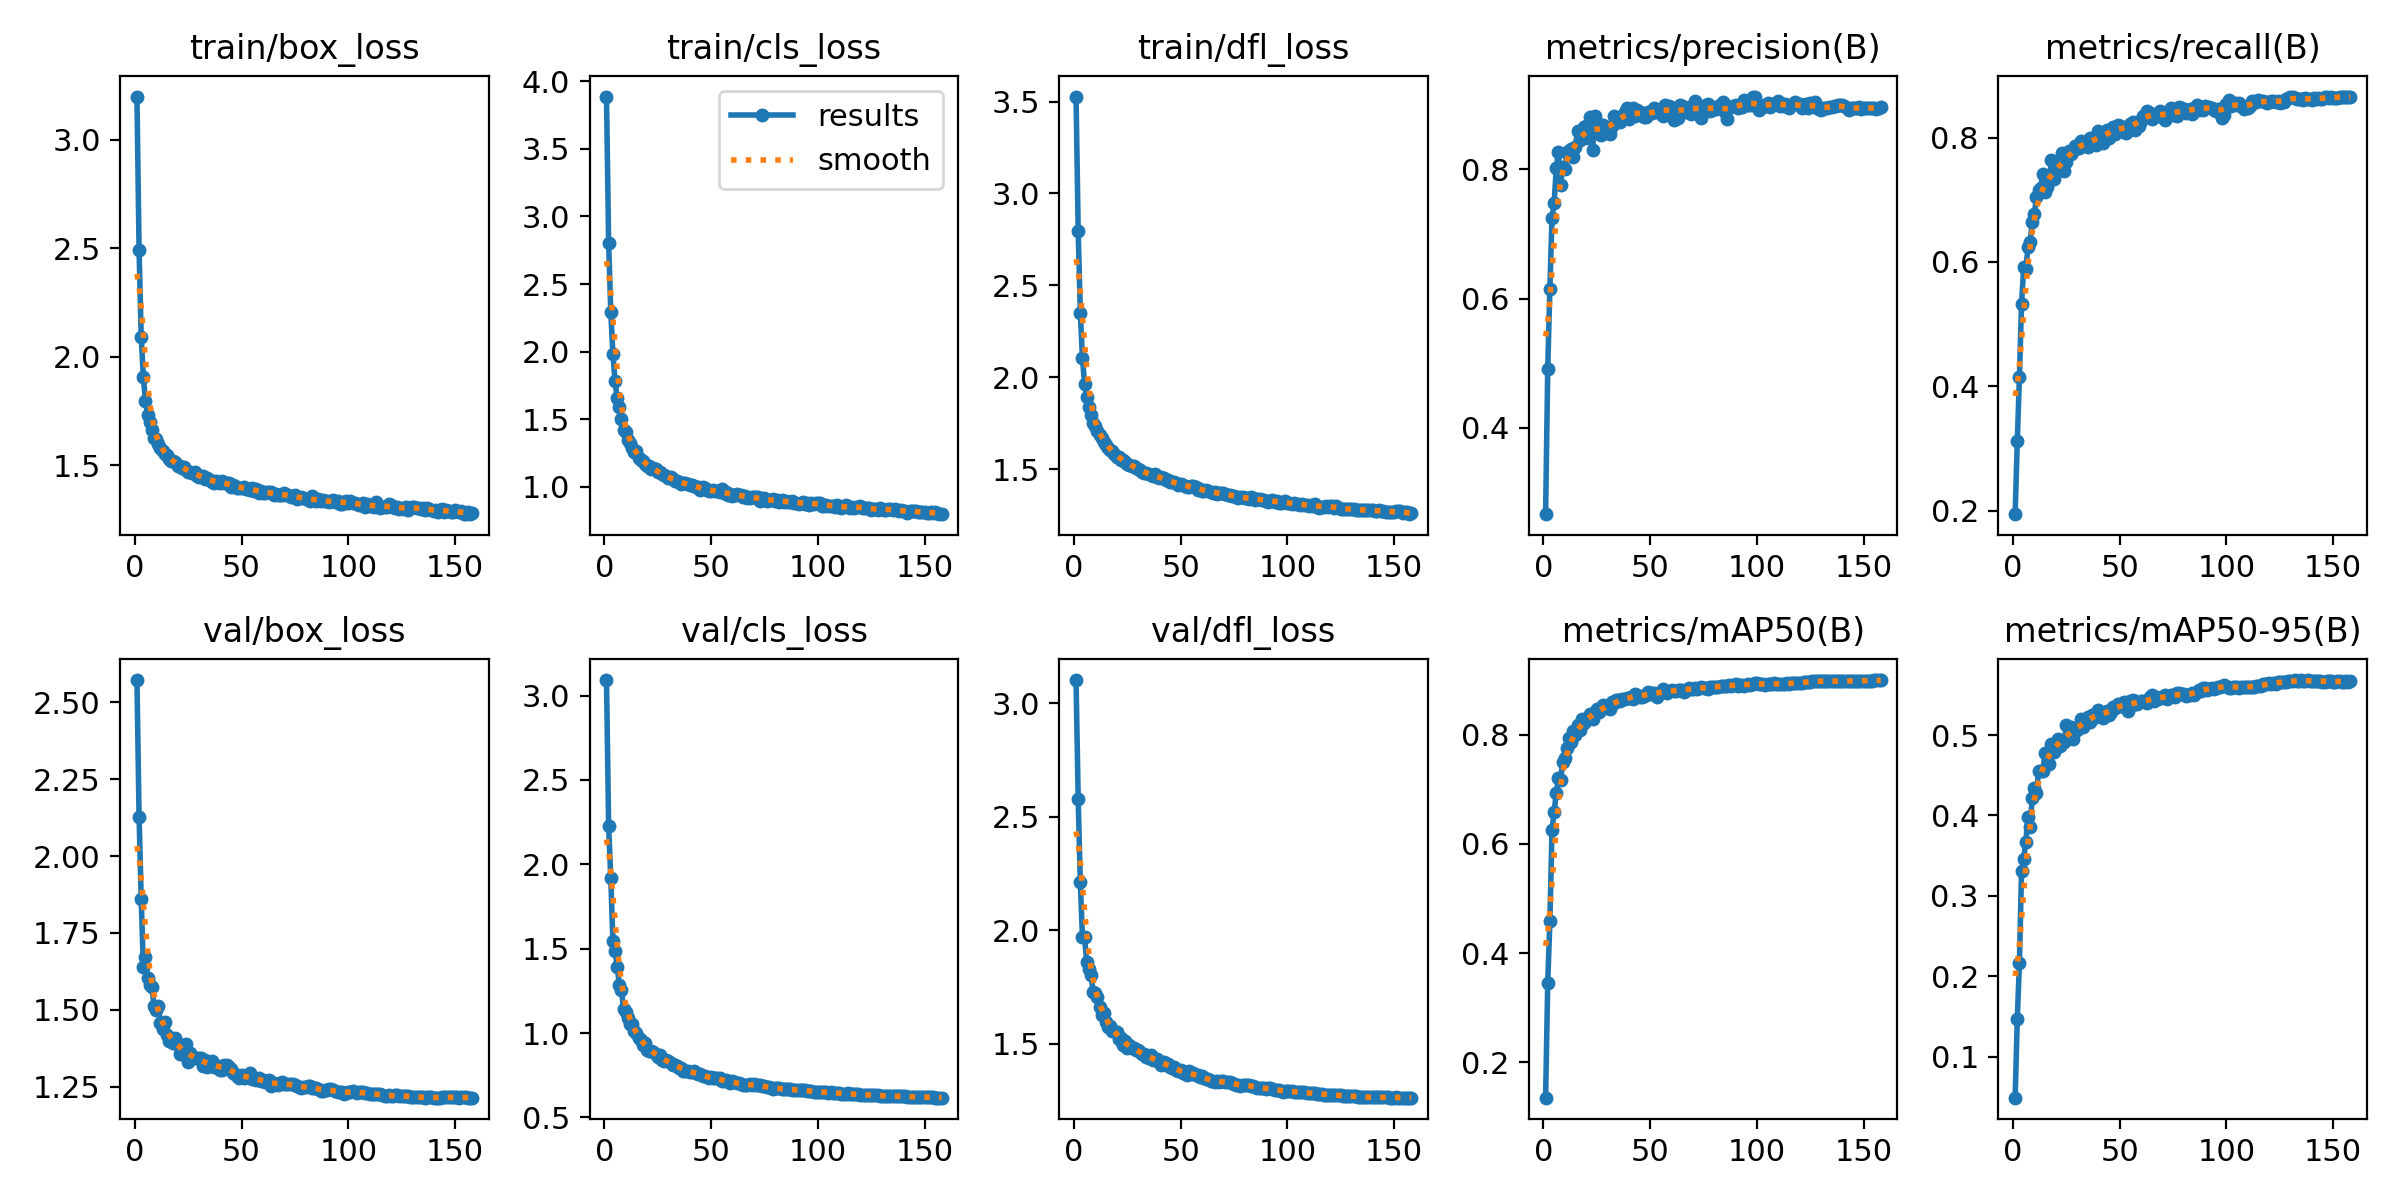

The file beside this chart, header and first rows:
epoch, time, train/box_loss, train/cls_loss, train/dfl_loss, metrics/precision(B), metrics/recall(B), metrics/mAP50(B), metrics/mAP50-95(B), val/box_loss, val/cls_loss, val/dfl_loss, lr/pg0, lr/pg1, lr/pg2
1, 168.4, 3.2, 3.886, 3.528, 0.2658, 0.1942, 0.1351, 0.0491, 2.572, 3.092, 3.103, 0.07004, 0.003329, 0.003329
2, 320.1, 2.49, 2.805, 2.795, 0.4911, 0.3113, 0.3457, 0.1467, 2.127, 2.229, 2.578, 0.04001, 0.006641, 0.006641
3, 470.6, 2.093, 2.297, 2.352, 0.6152, 0.4147, 0.458, 0.217, 1.861, 1.916, 2.212, 0.009971, 0.00993, 0.00993
4, 620, 1.905, 1.987, 2.102, 0.7248, 0.5327, 0.625, 0.3306, 1.638, 1.546, 1.97, 0.009901, 0.009901, 0.009901
5, 769.6, 1.797, 1.782, 1.964, 0.7483, 0.5912, 0.6591, 0.3461, 1.671, 1.488, 1.97, 0.009868, 0.009868, 0.009868
6, 919.2, 1.731, 1.655, 1.892, 0.8016, 0.5883, 0.693, 0.3676, 1.602, 1.392, 1.86, 0.009835, 0.009835, 0.009835
7, 1068, 1.697, 1.593, 1.84, 0.8273, 0.6233, 0.7203, 0.3978, 1.58, 1.287, 1.832, 0.009802, 0.009802, 0.009802
8, 1218, 1.663, 1.502, 1.792, 0.7767, 0.6314, 0.7164, 0.3856, 1.575, 1.254, 1.805, 0.009769, 0.009769, 0.009769
9, 1365, 1.626, 1.422, 1.749, 0.8044, 0.6639, 0.7505, 0.4213, 1.513, 1.141, 1.73, 0.009736, 0.009736, 0.009736
10, 1513, 1.62, 1.404, 1.735, 0.8001, 0.6768, 0.7566, 0.4341, 1.498, 1.124, 1.726, 0.009703, 0.009703, 0.009703
11, 1664, 1.596, 1.348, 1.707, 0.8271, 0.7039, 0.7762, 0.4284, 1.512, 1.09, 1.705, 0.00967, 0.00967, 0.00967
12, 1814, 1.579, 1.324, 1.687, 0.8293, 0.7159, 0.7948, 0.4558, 1.458, 1.051, 1.663, 0.009637, 0.009637, 0.009637
13, 1964, 1.567, 1.288, 1.67, 0.8324, 0.7191, 0.787, 0.4557, 1.437, 1.052, 1.629, 0.009604, 0.009604, 0.009604
14, 2112, 1.55, 1.261, 1.645, 0.8187, 0.742, 0.8074, 0.4551, 1.46, 1.01, 1.637, 0.009571, 0.009571, 0.009571
15, 2261, 1.548, 1.266, 1.633, 0.8342, 0.7128, 0.7992, 0.4776, 1.417, 0.9981, 1.596, 0.009538, 0.009538, 0.009538
16, 2408, 1.527, 1.212, 1.616, 0.8603, 0.7207, 0.8181, 0.4783, 1.399, 0.9685, 1.574, 0.009505, 0.009505, 0.009505
17, 2557, 1.519, 1.202, 1.605, 0.8461, 0.7297, 0.8092, 0.4642, 1.405, 0.9599, 1.58, 0.009472, 0.009472, 0.009472
18, 2705, 1.521, 1.189, 1.599, 0.849, 0.7638, 0.8281, 0.4885, 1.391, 0.9288, 1.555, 0.009439, 0.009439, 0.009439
19, 2854, 1.512, 1.173, 1.582, 0.866, 0.733, 0.8214, 0.4789, 1.407, 0.9386, 1.557, 0.009406, 0.009406, 0.009406
20, 3002, 1.497, 1.153, 1.568, 0.8669, 0.7517, 0.8291, 0.4896, 1.385, 0.9012, 1.553, 0.009373, 0.009373, 0.009373
21, 3151, 1.498, 1.152, 1.563, 0.8484, 0.7533, 0.8307, 0.4954, 1.357, 0.8958, 1.522, 0.00934, 0.00934, 0.00934
22, 3301, 1.485, 1.13, 1.549, 0.8819, 0.751, 0.8383, 0.4861, 1.384, 0.8928, 1.526, 0.009307, 0.009307, 0.009307
23, 3452, 1.493, 1.139, 1.548, 0.8302, 0.7747, 0.8296, 0.4914, 1.36, 0.8869, 1.494, 0.009274, 0.009274, 0.009274
24, 3602, 1.48, 1.131, 1.54, 0.8825, 0.7463, 0.8423, 0.4911, 1.388, 0.873, 1.514, 0.009241, 0.009241, 0.009241
25, 3752, 1.466, 1.109, 1.527, 0.8727, 0.761, 0.8471, 0.5131, 1.329, 0.8565, 1.48, 0.009208, 0.009208, 0.009208
26, 3902, 1.468, 1.107, 1.525, 0.8553, 0.7783, 0.8414, 0.4979, 1.36, 0.8671, 1.494, 0.009175, 0.009175, 0.009175
27, 4052, 1.464, 1.097, 1.517, 0.8533, 0.774, 0.8488, 0.5104, 1.342, 0.8419, 1.48, 0.009142, 0.009142, 0.009142
28, 4202, 1.47, 1.09, 1.517, 0.8696, 0.7776, 0.8537, 0.4951, 1.342, 0.8333, 1.48, 0.009109, 0.009109, 0.009109
29, 4352, 1.452, 1.081, 1.507, 0.8654, 0.7863, 0.8497, 0.5066, 1.343, 0.8395, 1.473, 0.009076, 0.009076, 0.009076
30, 4502, 1.447, 1.066, 1.5, 0.8606, 0.7867, 0.8509, 0.5068, 1.343, 0.8325, 1.471, 0.009043, 0.009043, 0.009043
31, 4651, 1.452, 1.074, 1.497, 0.8556, 0.7833, 0.8473, 0.5103, 1.342, 0.8244, 1.466, 0.00901, 0.00901, 0.00901
32, 4801, 1.449, 1.057, 1.485, 0.8676, 0.7947, 0.8595, 0.5202, 1.316, 0.8128, 1.455, 0.008977, 0.008977, 0.008977
33, 4950, 1.434, 1.045, 1.48, 0.8826, 0.7866, 0.8575, 0.51, 1.338, 0.8131, 1.455, 0.008944, 0.008944, 0.008944
34, 5100, 1.441, 1.043, 1.479, 0.8746, 0.7883, 0.8641, 0.5171, 1.315, 0.8049, 1.442, 0.008911, 0.008911, 0.008911
35, 5249, 1.431, 1.038, 1.471, 0.8804, 0.7843, 0.8628, 0.5223, 1.325, 0.7953, 1.438, 0.008878, 0.008878, 0.008878
36, 5399, 1.421, 1.018, 1.466, 0.8729, 0.7997, 0.8617, 0.5166, 1.332, 0.7905, 1.452, 0.008845, 0.008845, 0.008845
37, 5549, 1.419, 1.03, 1.462, 0.8795, 0.7926, 0.865, 0.5254, 1.315, 0.7768, 1.428, 0.008812, 0.008812, 0.008812
38, 5699, 1.426, 1.03, 1.47, 0.8883, 0.7981, 0.8663, 0.5222, 1.318, 0.7779, 1.434, 0.008779, 0.008779, 0.008779
39, 5848, 1.423, 1.018, 1.455, 0.8957, 0.7888, 0.8671, 0.5219, 1.316, 0.7765, 1.432, 0.008746, 0.008746, 0.008746
40, 5998, 1.419, 1.014, 1.453, 0.8788, 0.8101, 0.8671, 0.5315, 1.305, 0.7672, 1.421, 0.008713, 0.008713, 0.008713
41, 6150, 1.426, 1.017, 1.458, 0.8823, 0.8028, 0.8695, 0.5275, 1.304, 0.7663, 1.408, 0.00868, 0.00868, 0.00868
42, 6301, 1.419, 1.01, 1.452, 0.8949, 0.7918, 0.8655, 0.5215, 1.321, 0.7772, 1.42, 0.008647, 0.008647, 0.008647
43, 6452, 1.415, 1.001, 1.439, 0.8833, 0.8093, 0.8754, 0.5268, 1.321, 0.7604, 1.408, 0.008614, 0.008614, 0.008614
44, 6603, 1.416, 1.002, 1.439, 0.892, 0.8114, 0.8737, 0.5305, 1.314, 0.7573, 1.412, 0.008581, 0.008581, 0.008581
45, 6753, 1.401, 0.974, 1.431, 0.8895, 0.7996, 0.8687, 0.5253, 1.307, 0.7549, 1.399, 0.008548, 0.008548, 0.008548
46, 6902, 1.407, 0.9973, 1.429, 0.8882, 0.8084, 0.8694, 0.5283, 1.295, 0.7429, 1.396, 0.008515, 0.008515, 0.008515
47, 7052, 1.404, 0.9943, 1.428, 0.8807, 0.8178, 0.8711, 0.5345, 1.292, 0.7429, 1.397, 0.008482, 0.008482, 0.008482
48, 7200, 1.395, 0.9752, 1.421, 0.881, 0.8065, 0.8722, 0.5332, 1.285, 0.7414, 1.384, 0.008449, 0.008449, 0.008449
49, 7350, 1.397, 0.9668, 1.414, 0.8884, 0.821, 0.8775, 0.5389, 1.278, 0.7319, 1.383, 0.008416, 0.008416, 0.008416
50, 7501, 1.397, 0.9727, 1.419, 0.8868, 0.818, 0.8754, 0.5358, 1.289, 0.7374, 1.384, 0.008383, 0.008383, 0.008383
51, 7651, 1.4, 0.9757, 1.414, 0.8871, 0.8172, 0.8768, 0.5358, 1.279, 0.7316, 1.371, 0.00835, 0.00835, 0.00835
52, 7803, 1.392, 0.9672, 1.407, 0.8956, 0.8095, 0.877, 0.5411, 1.282, 0.7335, 1.376, 0.008317, 0.008317, 0.008317
53, 7953, 1.389, 0.9693, 1.403, 0.889, 0.8075, 0.8699, 0.537, 1.281, 0.732, 1.364, 0.008284, 0.008284, 0.008284
54, 8102, 1.386, 0.9615, 1.404, 0.8899, 0.8169, 0.8764, 0.5301, 1.294, 0.7345, 1.38, 0.008251, 0.008251, 0.008251
55, 8252, 1.395, 0.9824, 1.407, 0.893, 0.8225, 0.8792, 0.5417, 1.276, 0.7155, 1.366, 0.008218, 0.008218, 0.008218
56, 8401, 1.382, 0.9575, 1.405, 0.8831, 0.8256, 0.8835, 0.5439, 1.276, 0.7155, 1.373, 0.008185, 0.008185, 0.008185
57, 8551, 1.388, 0.9608, 1.405, 0.9002, 0.8118, 0.8783, 0.5384, 1.271, 0.7208, 1.363, 0.008152, 0.008152, 0.008152
58, 8700, 1.372, 0.9433, 1.386, 0.8945, 0.8256, 0.877, 0.5387, 1.278, 0.718, 1.363, 0.008119, 0.008119, 0.008119
59, 8850, 1.38, 0.9468, 1.392, 0.8983, 0.819, 0.8799, 0.5406, 1.27, 0.7053, 1.355, 0.008086, 0.008086, 0.008086
60, 9000, 1.374, 0.933, 1.383, 0.8948, 0.826, 0.8811, 0.5419, 1.271, 0.7136, 1.36, 0.008053, 0.008053, 0.008053
... 98 more rows
